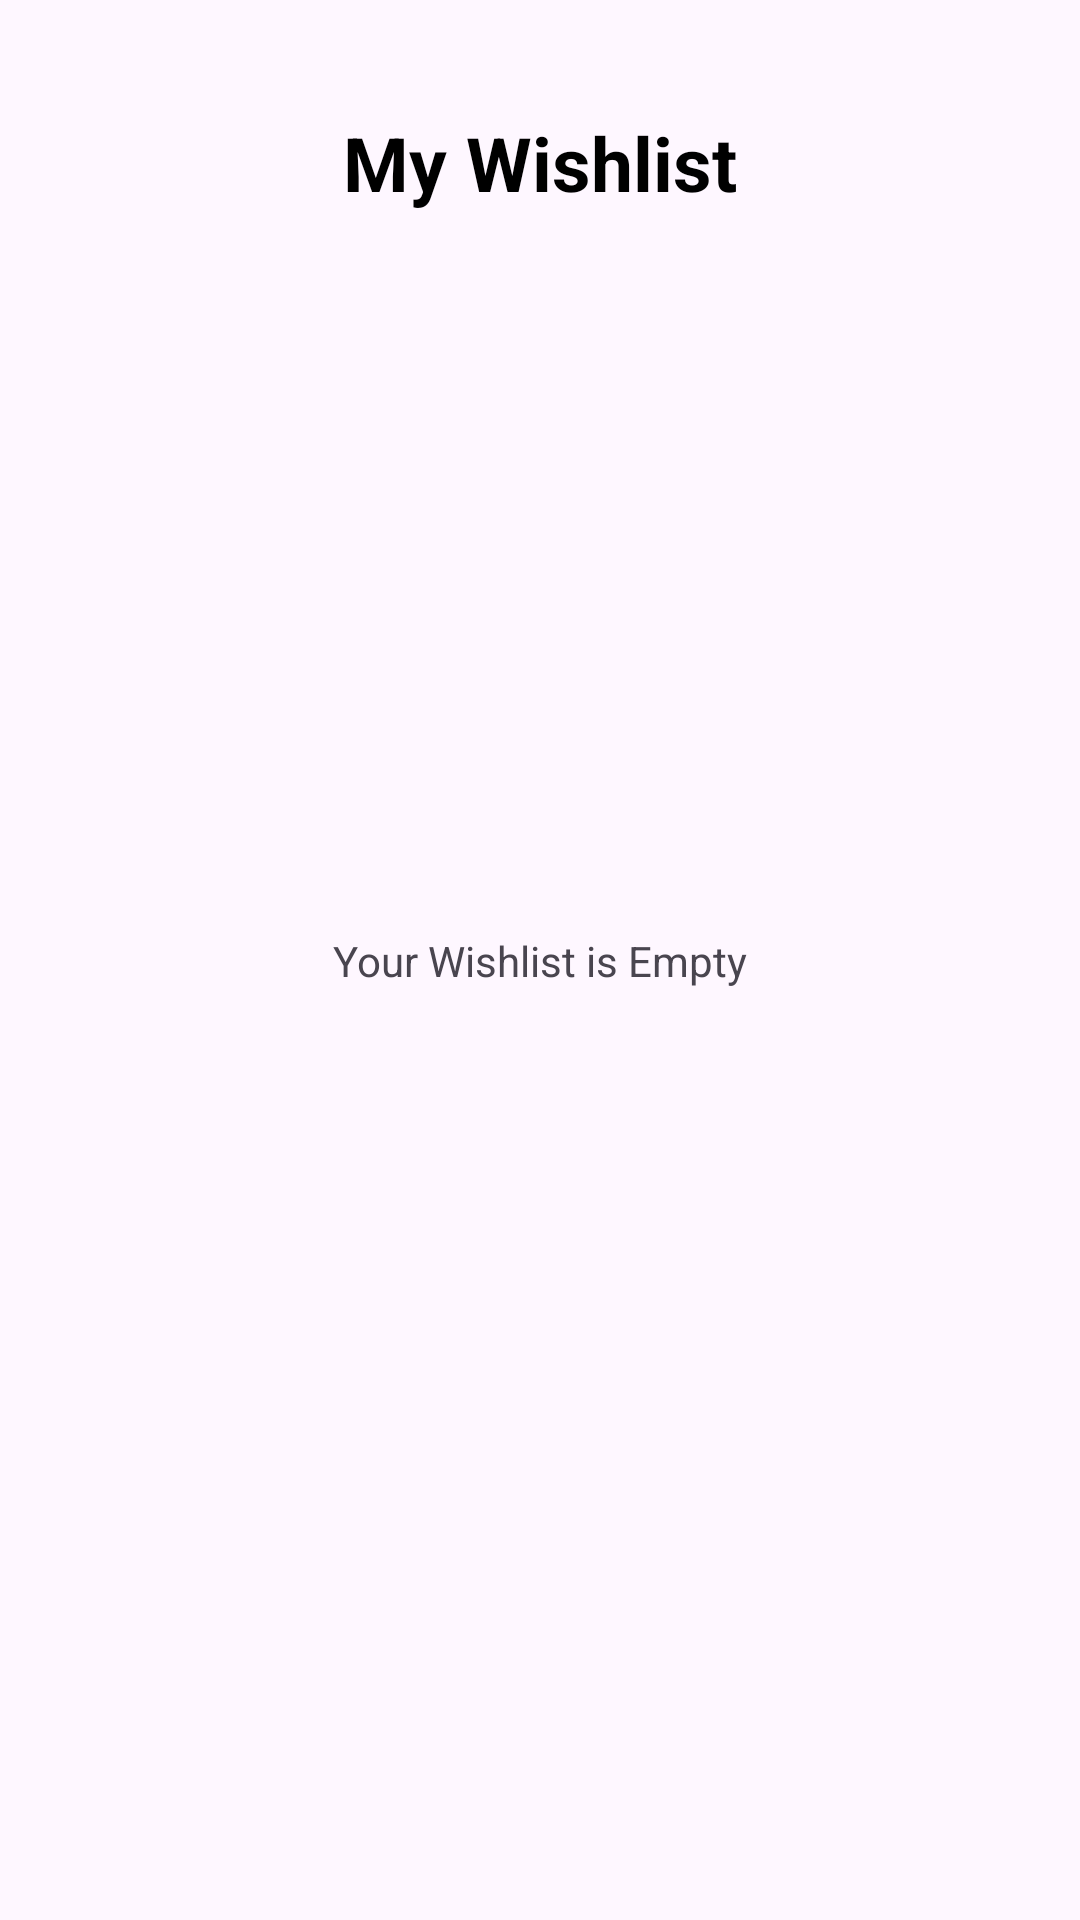

This screen was rendered from an Android layout file. Write that file and the resources it references.
<!-- AndroidManifest.xml: application theme Theme.SecondSemster -->
<!-- res/layout/activity_wishlist.xml -->
<?xml version="1.0" encoding="utf-8"?>
<androidx.constraintlayout.widget.ConstraintLayout xmlns:android="http://schemas.android.com/apk/res/android"
    xmlns:app="http://schemas.android.com/apk/res-auto"
    xmlns:tools="http://schemas.android.com/tools"
    android:id="@+id/main"
    android:layout_width="match_parent"
    android:layout_height="match_parent"
    tools:context=".wishlist">

    <TextView
        android:id="@+id/emptyTxt"
        android:layout_width="wrap_content"
        android:layout_height="wrap_content"
        android:text="Your Wishlist is Empty"
        app:layout_constraintBottom_toBottomOf="parent"
        app:layout_constraintEnd_toEndOf="parent"
        app:layout_constraintStart_toStartOf="parent"
        app:layout_constraintTop_toTopOf="parent"/>

    <androidx.constraintlayout.widget.ConstraintLayout
        android:id="@+id/constraintLayout"
        android:layout_width="match_parent"
        android:layout_height="wrap_content"
        android:layout_marginStart="16dp"
        android:layout_marginTop="32dp"
        android:layout_marginEnd="16dp"
        app:layout_constraintEnd_toEndOf="parent"
        app:layout_constraintStart_toStartOf="parent"
        app:layout_constraintTop_toTopOf="parent">

        <ImageView
            android:id="@+id/backBtn"
            android:layout_width="51dp"
            android:layout_height="44dp"
            app:layout_constraintBottom_toBottomOf="parent"
            app:layout_constraintStart_toStartOf="parent"
            app:layout_constraintTop_toTopOf="parent"
            tools:srcCompat="@drawable/left_back"/>

        <TextView
            android:id="@+id/textView10"
            android:layout_width="wrap_content"
            android:layout_height="wrap_content"
            android:text="My Wishlist"
            android:textColor="@color/black"
            android:textSize="25sp"
            android:textStyle="bold"
            app:layout_constraintBottom_toBottomOf="parent"
            app:layout_constraintEnd_toEndOf="parent"
            app:layout_constraintStart_toStartOf="parent"
            app:layout_constraintTop_toTopOf="parent"/>

    </androidx.constraintlayout.widget.ConstraintLayout>

    <ScrollView
        android:id="@+id/scrollView2"
        android:layout_width="match_parent"
        android:layout_height="0dp"
        app:layout_constraintBottom_toBottomOf="parent"
        app:layout_constraintEnd_toEndOf="parent"
        app:layout_constraintStart_toStartOf="parent"
        app:layout_constraintTop_toBottomOf="@+id/constraintLayout">

        <LinearLayout
            android:layout_width="match_parent"
            android:layout_height="wrap_content"
            android:orientation="vertical">

            <androidx.recyclerview.widget.RecyclerView
                android:id="@+id/viewWishlist"
                android:layout_width="match_parent"
                android:layout_height="match_parent"
                android:layout_margin="16dp"/>
        </LinearLayout>
    </ScrollView>
</androidx.constraintlayout.widget.ConstraintLayout>
<!-- resources referenced by this layout -->
<resources>
  <color name="black">#FF000000</color>
  <style name="Theme.SecondSemster" parent="Base.Theme.SecondSemster">
  
          <item name="android:windowTranslucentNavigation">true</item>
          
      </style>
  <style name="Base.Theme.SecondSemster" parent="Theme.Material3.DayNight.NoActionBar">
          
          
      </style>
</resources>
